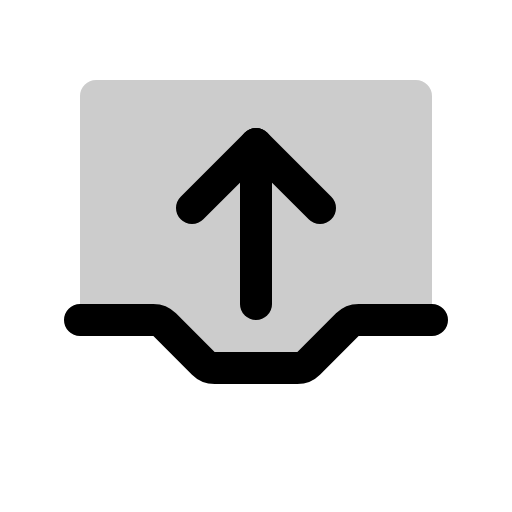
t = 0.00 s
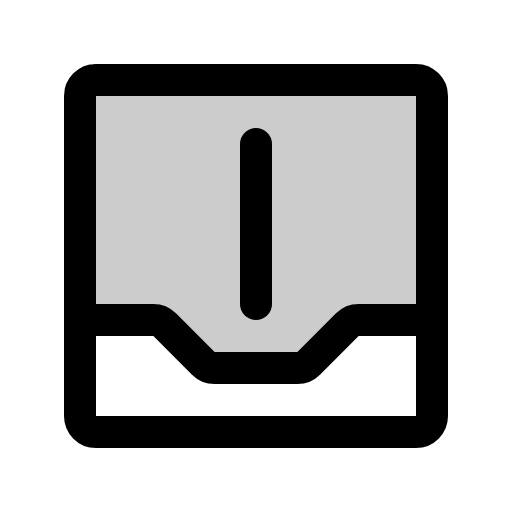
t = 0.90 s
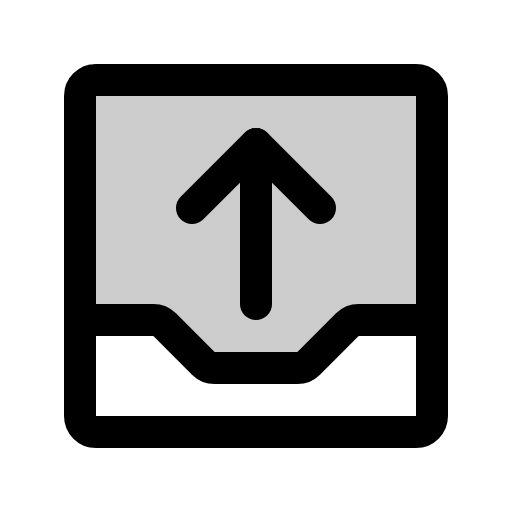
t = 1.28 s
t = 1.65 s: frame unchanged from t = 1.28 s, image omitted
t = 2.03 s: frame unchanged from t = 1.28 s, image omitted

The animated SVG that drew these frames (rendered in a browser with its animation timeline set to each time). Animation: 1 CSS @keyframes rule; one cycle of 2.40 s, repeats indefinitely.

<svg xmlns="http://www.w3.org/2000/svg" viewBox="0 0 256 256">
  <style>
    .draw-line {
      stroke-dasharray: 2000;
      stroke-dashoffset: 0;
    }
    svg:hover .draw-line {
      animation: phosphor-draw-in 1.5s ease-in-out infinite;
    }
    @keyframes phosphor-draw-in {
      0%   { stroke-dashoffset: 2000; }
      100% { stroke-dashoffset: 0; }
    }
  </style><rect width="256" height="256" fill="none"/><path d="M76.68,160a8,8,0,0,1,5.66,2.34l19.31,19.32a8,8,0,0,0,5.66,2.34h41.37a8,8,0,0,0,5.66-2.34l19.31-19.32a8,8,0,0,1,5.66-2.34H216V48a8,8,0,0,0-8-8H48a8,8,0,0,0-8,8V160Z" opacity="0.2"/><rect x="40" y="40" width="176" height="176" rx="8" fill="none" stroke="currentColor" stroke-linecap="round" stroke-linejoin="round" stroke-width="16" class="draw-line" pathLength="1" style="animation-delay: 0s"/><line x1="128" y1="72" x2="128" y2="152" fill="none" stroke="currentColor" stroke-linecap="round" stroke-linejoin="round" stroke-width="16" class="draw-line" pathLength="1" style="animation-delay: 0.3s"/><path d="M40,160H76.69a8,8,0,0,1,5.65,2.34l19.32,19.32a8,8,0,0,0,5.65,2.34h41.38a8,8,0,0,0,5.65-2.34l19.32-19.32a8,8,0,0,1,5.65-2.34H216" fill="none" stroke="currentColor" stroke-linecap="round" stroke-linejoin="round" stroke-width="16" class="draw-line" pathLength="1" style="animation-delay: 0.6s"/><polyline points="96 104 128 72 160 104" fill="none" stroke="currentColor" stroke-linecap="round" stroke-linejoin="round" stroke-width="16" class="draw-line" pathLength="1" style="animation-delay: 0.9s"/></svg>
